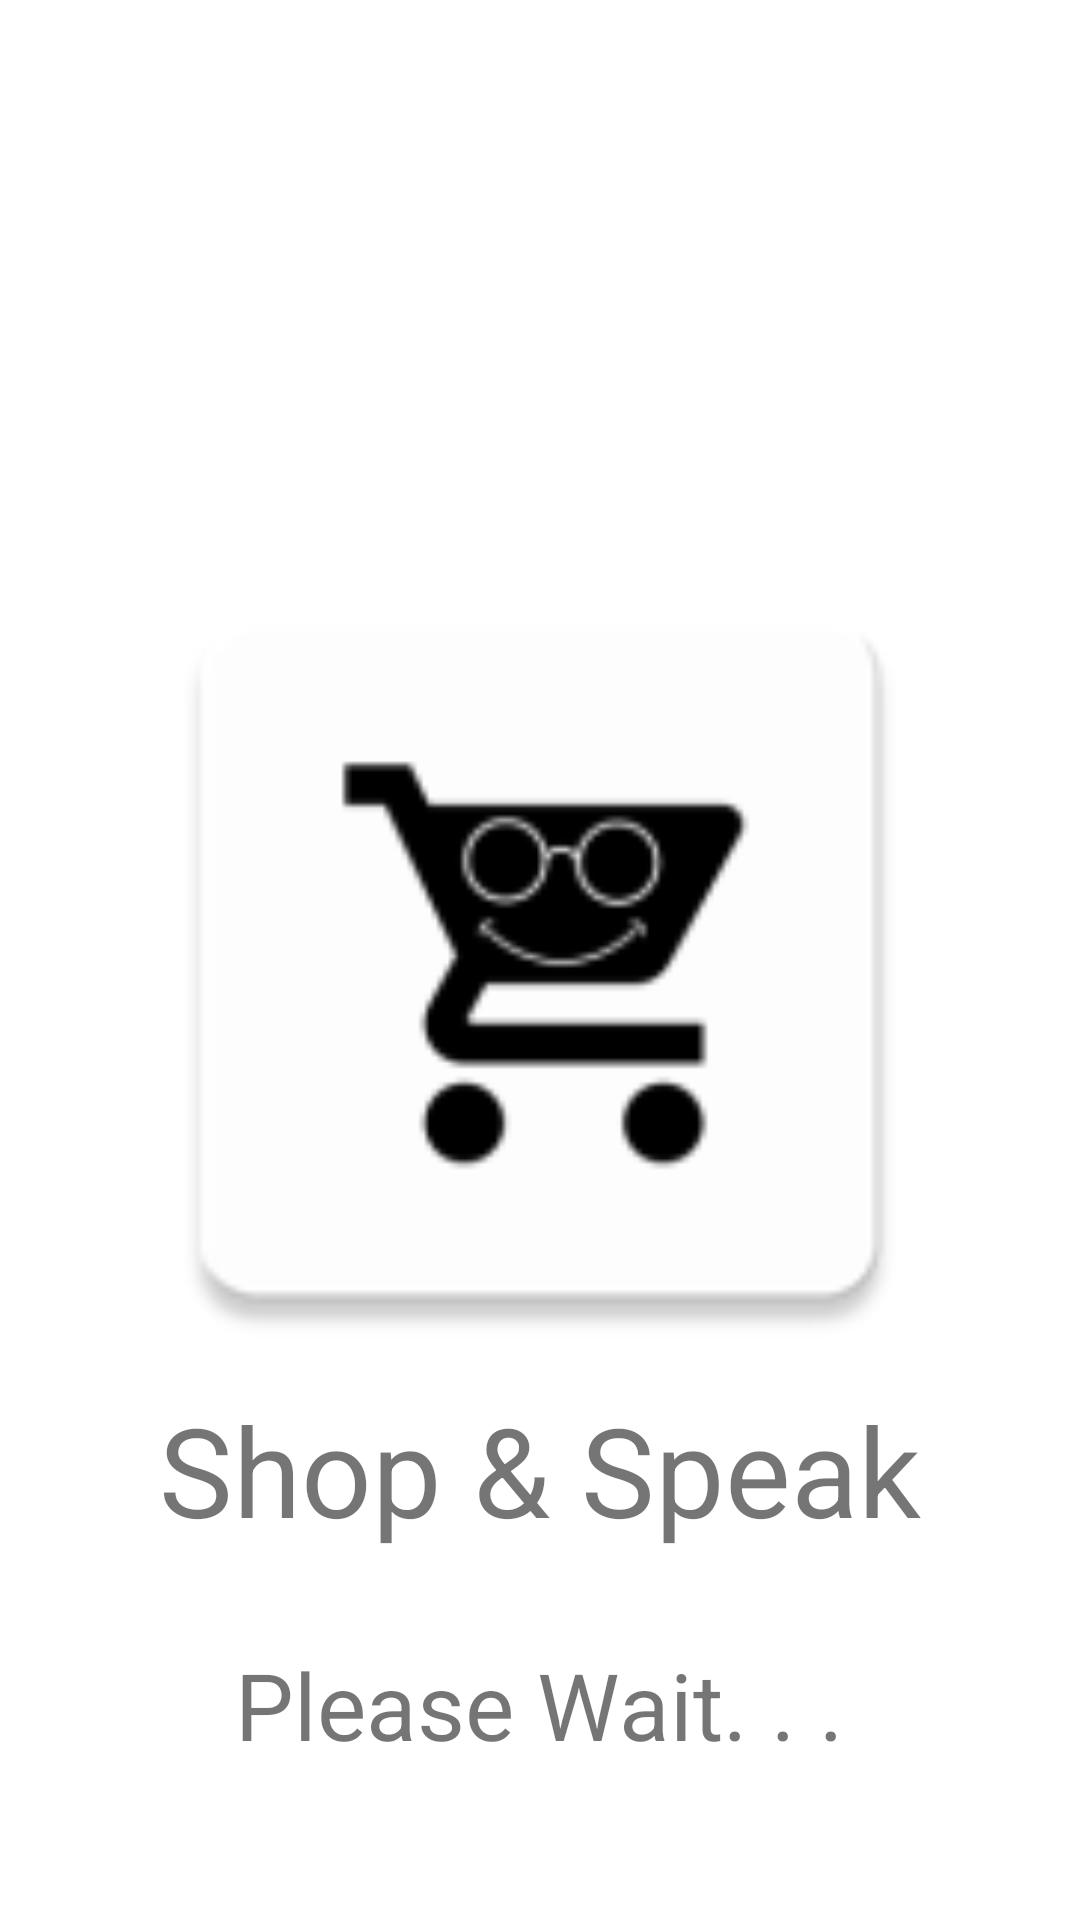

Here is an Android app screen rendered from its layout file. Give the layout XML and the strings, colors and styles it references.
<!-- AndroidManifest.xml: application theme Theme.CapstoneAttmpt1ShopAndSpeak -->
<!-- res/layout/activity_web_scrapper.xml -->
<?xml version="1.0" encoding="utf-8"?>
<RelativeLayout xmlns:android="http://schemas.android.com/apk/res/android"
    xmlns:app="http://schemas.android.com/apk/res-auto"
    xmlns:tools="http://schemas.android.com/tools"
    android:layout_width="match_parent"
    android:layout_height="match_parent"
    tools:context=".WebScrapper">

    <ImageView
        android:id="@+id/logo"
        android:layout_width="285dp"
        android:layout_height="285dp"
        android:layout_centerInParent="true"
        android:src="@mipmap/ic_launcher" />
    <TextView
        android:id="@+id/name"
        android:layout_width="wrap_content"
        android:layout_height="wrap_content"
        android:text="@string/app_name"
        android:textSize="20pt"
        android:layout_centerHorizontal="true"
        android:layout_below="@+id/logo"/>

    <TextView
        android:paddingTop="30sp"
        android:layout_width="wrap_content"
        android:layout_height="wrap_content"
        android:layout_below="@+id/name"
        android:text="Please Wait. . ."
        android:layout_centerHorizontal="true"
        android:textSize="15pt"
        />

</RelativeLayout>
<!-- resources referenced by this layout -->
<resources>
  <!-- mipmap ic_launcher: png bitmap (mipmap-hdpi, 1927 bytes) -->
  <string name="app_name">Shop &amp; Speak</string>
  <style name="Theme.CapstoneAttmpt1ShopAndSpeak" parent="Theme.MaterialComponents.DayNight.DarkActionBar">
          
          <item name="colorPrimary">@color/black</item>
          <item name="colorPrimaryVariant">@color/black</item>
          <item name="colorOnPrimary">@color/white</item>
          
          <item name="colorSecondary">@color/teal_200</item>
          <item name="colorSecondaryVariant">@color/teal_700</item>
          <item name="colorOnSecondary">@color/black</item>
          
          <item name="android:statusBarColor">?attr/colorPrimaryVariant</item>
          
      </style>
  <color name="black">#FF000000</color>
  <color name="white">#FFFFFFFF</color>
  <color name="teal_200">#FF03DAC5</color>
  <color name="teal_700">#FF018786</color>
</resources>
